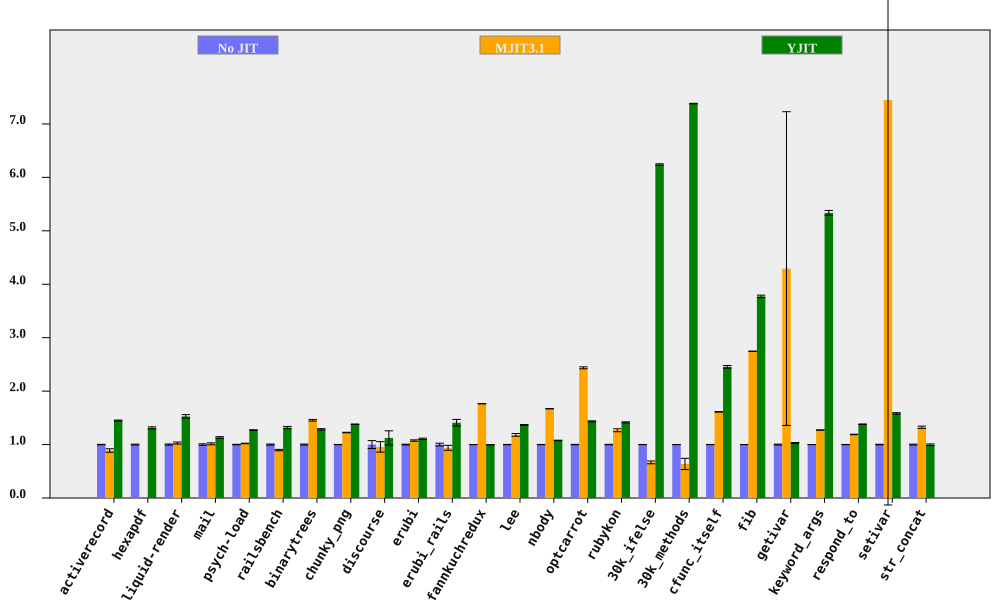

The file beside this chart, header and first rows:
bench, No JIT (ms), No JIT RSD, MJIT3.1 (ms), MJIT3.1 RSD, YJIT (ms), YJIT RSD, MJIT3.1 spd, MJIT3.1 spd RSD, YJIT spd, YJIT spd RSD, % in YJIT
activerecord, 151.5, 0.3983, 170.5, 3.611, 104.6, 0.5252, 0.8885, 3.632, 1.449, 0.6592, 82.7
hexapdf, 3159, 0.7598, , , 2408, 1.247, , , 1.312, 1.46, 77.14
liquid-render, 192.1, 1.098, 186.7, 1.465, 125.8, 1.921, 1.029, 1.831, 1.527, 2.213, 85.69
mail, 181.4, 1.34, 178.9, 1.187, 160.2, 0.3921, 1.014, 1.79, 1.132, 1.396, 27.8
psych-load, 2444, 0.4642, 2395, 0.03269, 1922, 0.03719, 1.02, 0.4653, 1.271, 0.4657, 88.45
railsbench, 2790, 0.985, 3112, 1.044, 2118, 1.409, 0.8967, 1.435, 1.317, 1.719, 83.84
binarytrees, 472.8, 0.9938, 324.9, 0.373, 368.1, 0.149, 1.455, 1.061, 1.285, 1.005, 84.27
chunky_png, 960.8, 0.2334, 784.4, 0.3298, 696, 0.1179, 1.225, 0.4041, 1.38, 0.2615, 92.04
discourse, 552.2, 7.358, 577.3, 7.126, 491, 9.197, 0.9565, 10.24, 1.125, 11.78, 71.22
erubi, 462.5, 0.7008, 430.2, 0.9763, 417.7, 0.9179, 1.075, 1.202, 1.107, 1.155, 100
erubi_rails, 27.99, 2.525, 29.82, 4.34, 19.86, 3.553, 0.9384, 5.021, 1.409, 4.359, 86.3
fannkuchredux, 7162, 0.09484, 4060, 0.0539, 7192, 0.1811, 1.764, 0.1091, 0.9959, 0.2045, 0.007857
lee, 1226, 0.2931, 1037, 2.123, 895.9, 0.3485, 1.182, 2.144, 1.368, 0.4553, 99.97
nbody, 121.7, 0.211, 72.84, 0.04201, 113, 0.4088, 1.67, 0.2151, 1.077, 0.4601, 50.82
optcarrot, 6367, 0.4357, 2613, 0.5991, 4440, 0.5178, 2.436, 0.7408, 1.434, 0.6767, 81.61
rubykon, 13369, 0.4693, 10546, 2.1, 9449, 0.5482, 1.268, 2.152, 1.415, 0.7217, 70.55
30k_ifelse, 2292, 0.03783, 3438, 3.925, 367.2, 0.2062, 0.6665, 3.925, 6.241, 0.2096, 100
30k_methods, 6484, 0.008261, 10173, 16.48, 878.5, 0.0649, 0.6374, 16.48, 7.381, 0.06542, 100
cfunc_itself, 109.8, 0.2345, 68.12, 0.2081, 44.75, 1.007, 1.612, 0.3135, 2.454, 1.034, 100
fib, 236.5, 0.1208, 86.11, 0.0275, 62.67, 0.5967, 2.746, 0.1239, 3.773, 0.6088, 100
getivar, 112.5, 0.8174, 26.21, 68.37, 109.4, 0.4338, 4.293, 68.38, 1.028, 0.9254, 6.262993816770886e-05
keyword_args, 281.7, 0.07768, 221.5, 0.2886, 52.78, 0.8398, 1.272, 0.2989, 5.336, 0.8434, 100
respond_to, 267.8, 0.1813, 225.2, 0.3409, 194, 0.3226, 1.189, 0.3861, 1.381, 0.3701, 100
setivar, 79.81, 0.564, 10.72, 101.8, 50.41, 0.6357, 7.444, 101.8, 1.583, 0.8498, 99.55
str_concat, 133.3, 0.8074, 100.7, 1.39, 133.8, 1.346, 1.324, 1.608, 0.9963, 1.569, 0.0135
